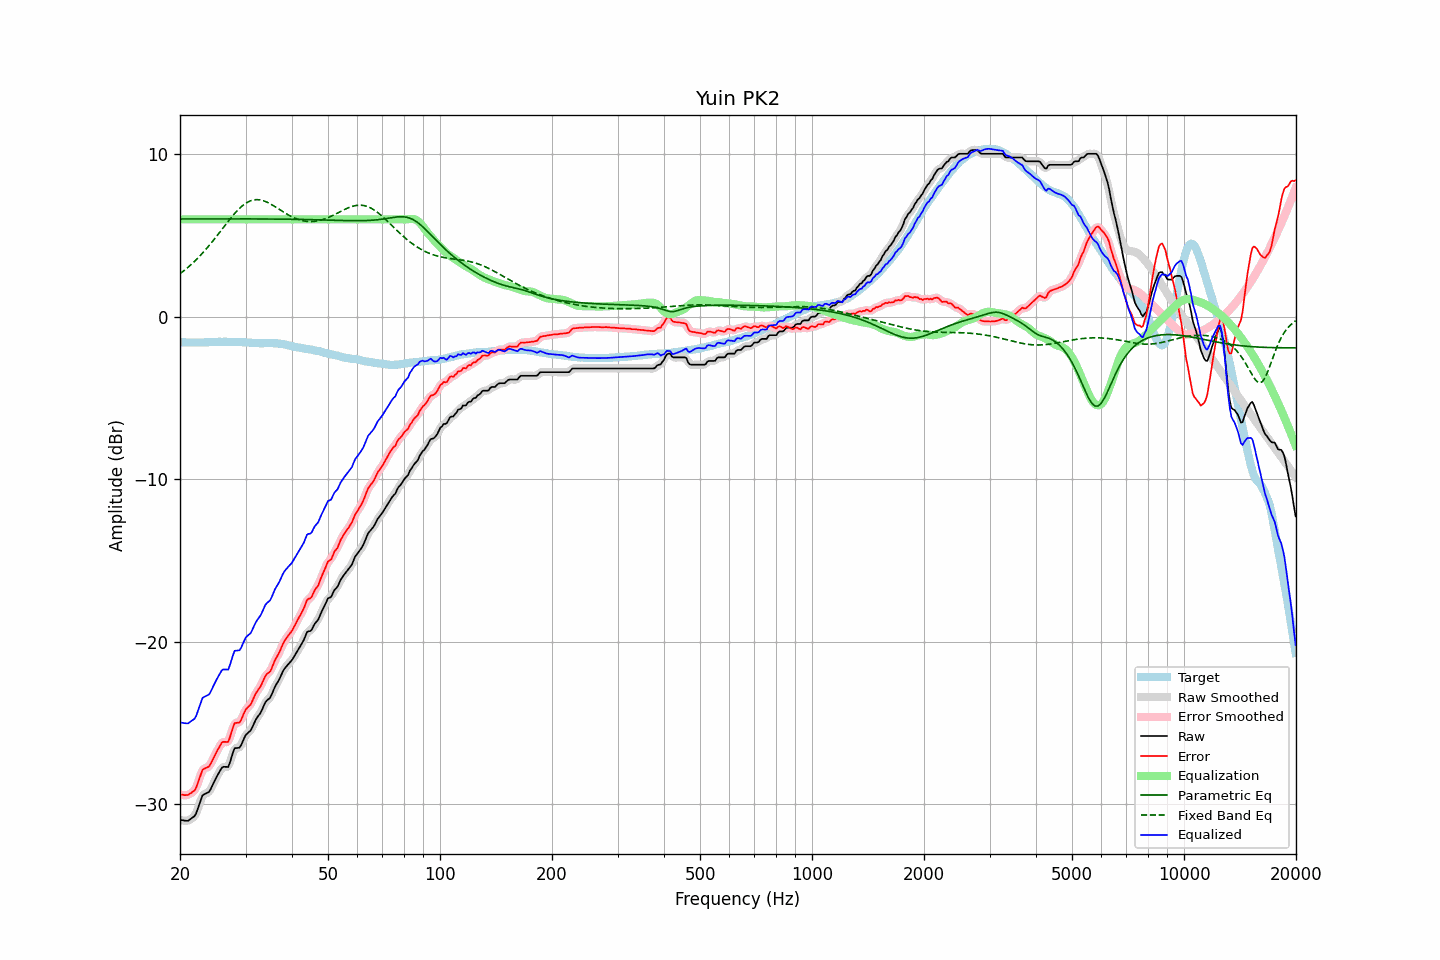

Source data for this figure (header and first rows):
frequency, raw, error, smoothed, error_smoothed, equalization, parametric_eq, fixed_band_eq, equalized_raw, equalized_smoothed, target
20.00, -30.99, -29.43, -30.98, -29.42, 6.00, 6.03, 2.65, -24.99, -24.98, -1.56
20.20, -31.00, -29.43, -31.01, -29.44, 6.00, 6.03, 2.73, -25.00, -25.01, -1.57
20.40, -31.01, -29.44, -31.03, -29.46, 6.00, 6.03, 2.80, -25.01, -25.03, -1.57
20.61, -31.03, -29.46, -31.04, -29.46, 6.00, 6.03, 2.88, -25.03, -25.04, -1.57
20.81, -31.04, -29.45, -31.04, -29.46, 6.00, 6.03, 2.96, -25.04, -25.04, -1.59
21.02, -31.04, -29.45, -31.02, -29.44, 6.00, 6.03, 3.05, -25.04, -25.02, -1.59
21.23, -30.97, -29.38, -30.98, -29.39, 6.00, 6.03, 3.14, -24.97, -24.98, -1.59
21.44, -30.90, -29.32, -30.92, -29.33, 6.00, 6.03, 3.23, -24.90, -24.92, -1.58
21.66, -30.83, -29.24, -30.85, -29.26, 6.00, 6.03, 3.32, -24.83, -24.85, -1.59
21.87, -30.76, -29.18, -30.74, -29.16, 6.00, 6.03, 3.41, -24.76, -24.74, -1.58
22.09, -30.60, -29.01, -30.57, -28.99, 6.00, 6.03, 3.51, -24.60, -24.57, -1.59
22.31, -30.32, -28.74, -30.33, -28.75, 6.00, 6.03, 3.61, -24.32, -24.33, -1.58
22.54, -30.05, -28.46, -30.03, -28.45, 6.00, 6.03, 3.71, -24.05, -24.03, -1.59
22.76, -29.76, -28.18, -29.75, -28.17, 6.00, 6.03, 3.81, -23.76, -23.75, -1.58
22.99, -29.47, -27.89, -29.54, -27.96, 6.00, 6.03, 3.92, -23.47, -23.54, -1.58
23.22, -29.41, -27.83, -29.40, -27.83, 6.00, 6.03, 4.03, -23.41, -23.40, -1.58
23.45, -29.36, -27.79, -29.35, -27.78, 6.00, 6.03, 4.14, -23.36, -23.35, -1.57
23.69, -29.31, -27.74, -29.32, -27.75, 6.00, 6.03, 4.26, -23.31, -23.32, -1.57
23.92, -29.27, -27.70, -29.24, -27.67, 6.00, 6.03, 4.37, -23.27, -23.24, -1.57
24.16, -29.11, -27.55, -29.10, -27.54, 6.00, 6.03, 4.49, -23.11, -23.10, -1.56
24.40, -28.90, -27.35, -28.92, -27.36, 6.00, 6.03, 4.61, -22.90, -22.92, -1.55
24.65, -28.70, -27.16, -28.70, -27.15, 6.00, 6.03, 4.74, -22.70, -22.70, -1.55
24.89, -28.49, -26.94, -28.49, -26.95, 6.00, 6.03, 4.86, -22.49, -22.49, -1.55
25.14, -28.30, -26.75, -28.30, -26.76, 6.00, 6.03, 4.99, -22.30, -22.30, -1.55
25.39, -28.12, -26.58, -28.11, -26.57, 6.00, 6.03, 5.12, -22.12, -22.11, -1.54
25.65, -27.95, -26.41, -27.94, -26.39, 6.00, 6.03, 5.24, -21.95, -21.94, -1.54
25.91, -27.77, -26.23, -27.80, -26.26, 6.00, 6.03, 5.37, -21.77, -21.80, -1.55
26.16, -27.71, -26.17, -27.73, -26.19, 6.00, 6.03, 5.50, -21.71, -21.73, -1.54
26.43, -27.72, -26.18, -27.73, -26.19, 6.00, 6.03, 5.63, -21.72, -21.73, -1.54
26.69, -27.72, -26.18, -27.74, -26.19, 6.00, 6.03, 5.76, -21.72, -21.74, -1.54
26.96, -27.73, -26.18, -27.66, -26.11, 6.00, 6.03, 5.88, -21.73, -21.66, -1.55
27.23, -27.46, -25.92, -27.46, -25.91, 6.00, 6.03, 6.01, -21.46, -21.46, -1.55
27.50, -27.15, -25.60, -27.15, -25.60, 6.00, 6.03, 6.13, -21.15, -21.15, -1.55
27.77, -26.83, -25.29, -26.84, -25.30, 6.00, 6.03, 6.25, -20.83, -20.84, -1.54
28.05, -26.57, -25.02, -26.64, -25.09, 6.00, 6.03, 6.36, -20.57, -20.64, -1.55
28.33, -26.56, -25.01, -26.56, -25.01, 6.00, 6.03, 6.47, -20.56, -20.56, -1.55
28.62, -26.55, -24.99, -26.54, -24.99, 6.00, 6.03, 6.58, -20.55, -20.54, -1.56
28.90, -26.54, -24.99, -26.50, -24.95, 6.00, 6.03, 6.67, -20.54, -20.50, -1.55
29.19, -26.39, -24.83, -26.37, -24.81, 6.00, 6.03, 6.77, -20.39, -20.37, -1.56
29.48, -26.16, -24.59, -26.17, -24.61, 6.00, 6.03, 6.85, -20.16, -20.17, -1.57
29.78, -25.93, -24.37, -25.95, -24.38, 6.00, 6.03, 6.93, -19.93, -19.95, -1.57
30.08, -25.74, -24.18, -25.77, -24.20, 6.00, 6.03, 6.99, -19.74, -19.77, -1.57
30.38, -25.65, -24.07, -25.66, -24.07, 6.00, 6.03, 7.06, -19.65, -19.66, -1.59
30.68, -25.56, -23.97, -25.56, -23.97, 6.00, 6.03, 7.10, -19.56, -19.56, -1.59
30.99, -25.47, -23.87, -25.44, -23.84, 6.00, 6.03, 7.15, -19.47, -19.44, -1.60
31.30, -25.27, -23.67, -25.27, -23.66, 6.00, 6.03, 7.18, -19.27, -19.27, -1.61
31.61, -25.05, -23.44, -25.06, -23.45, 6.00, 6.03, 7.20, -19.05, -19.06, -1.61
31.93, -24.84, -23.22, -24.86, -23.24, 6.00, 6.03, 7.21, -18.84, -18.86, -1.63
32.24, -24.68, -23.06, -24.69, -23.07, 6.00, 6.03, 7.22, -18.68, -18.69, -1.62
32.57, -24.54, -22.91, -24.54, -22.92, 6.00, 6.03, 7.21, -18.54, -18.54, -1.63
32.89, -24.41, -22.78, -24.39, -22.76, 6.00, 6.02, 7.20, -18.41, -18.39, -1.63
33.22, -24.21, -22.58, -24.20, -22.57, 6.00, 6.02, 7.17, -18.21, -18.20, -1.63
33.55, -23.99, -22.36, -23.99, -22.36, 6.00, 6.02, 7.14, -17.99, -17.99, -1.63
33.89, -23.76, -22.14, -23.79, -22.17, 6.00, 6.02, 7.11, -17.76, -17.79, -1.62
34.23, -23.63, -22.00, -23.65, -22.03, 6.00, 6.02, 7.06, -17.63, -17.65, -1.63
34.57, -23.55, -21.93, -23.55, -21.93, 6.00, 6.02, 7.02, -17.55, -17.55, -1.62
34.92, -23.47, -21.85, -23.43, -21.82, 6.00, 6.02, 6.96, -17.47, -17.43, -1.62
35.27, -23.27, -21.67, -23.26, -21.64, 6.00, 6.02, 6.91, -17.27, -17.26, -1.61
35.62, -23.03, -21.41, -23.04, -21.42, 6.00, 6.02, 6.85, -17.03, -17.04, -1.63
35.97, -22.80, -21.17, -22.82, -21.19, 6.00, 6.02, 6.79, -16.80, -16.82, -1.63
... 635 more rows
